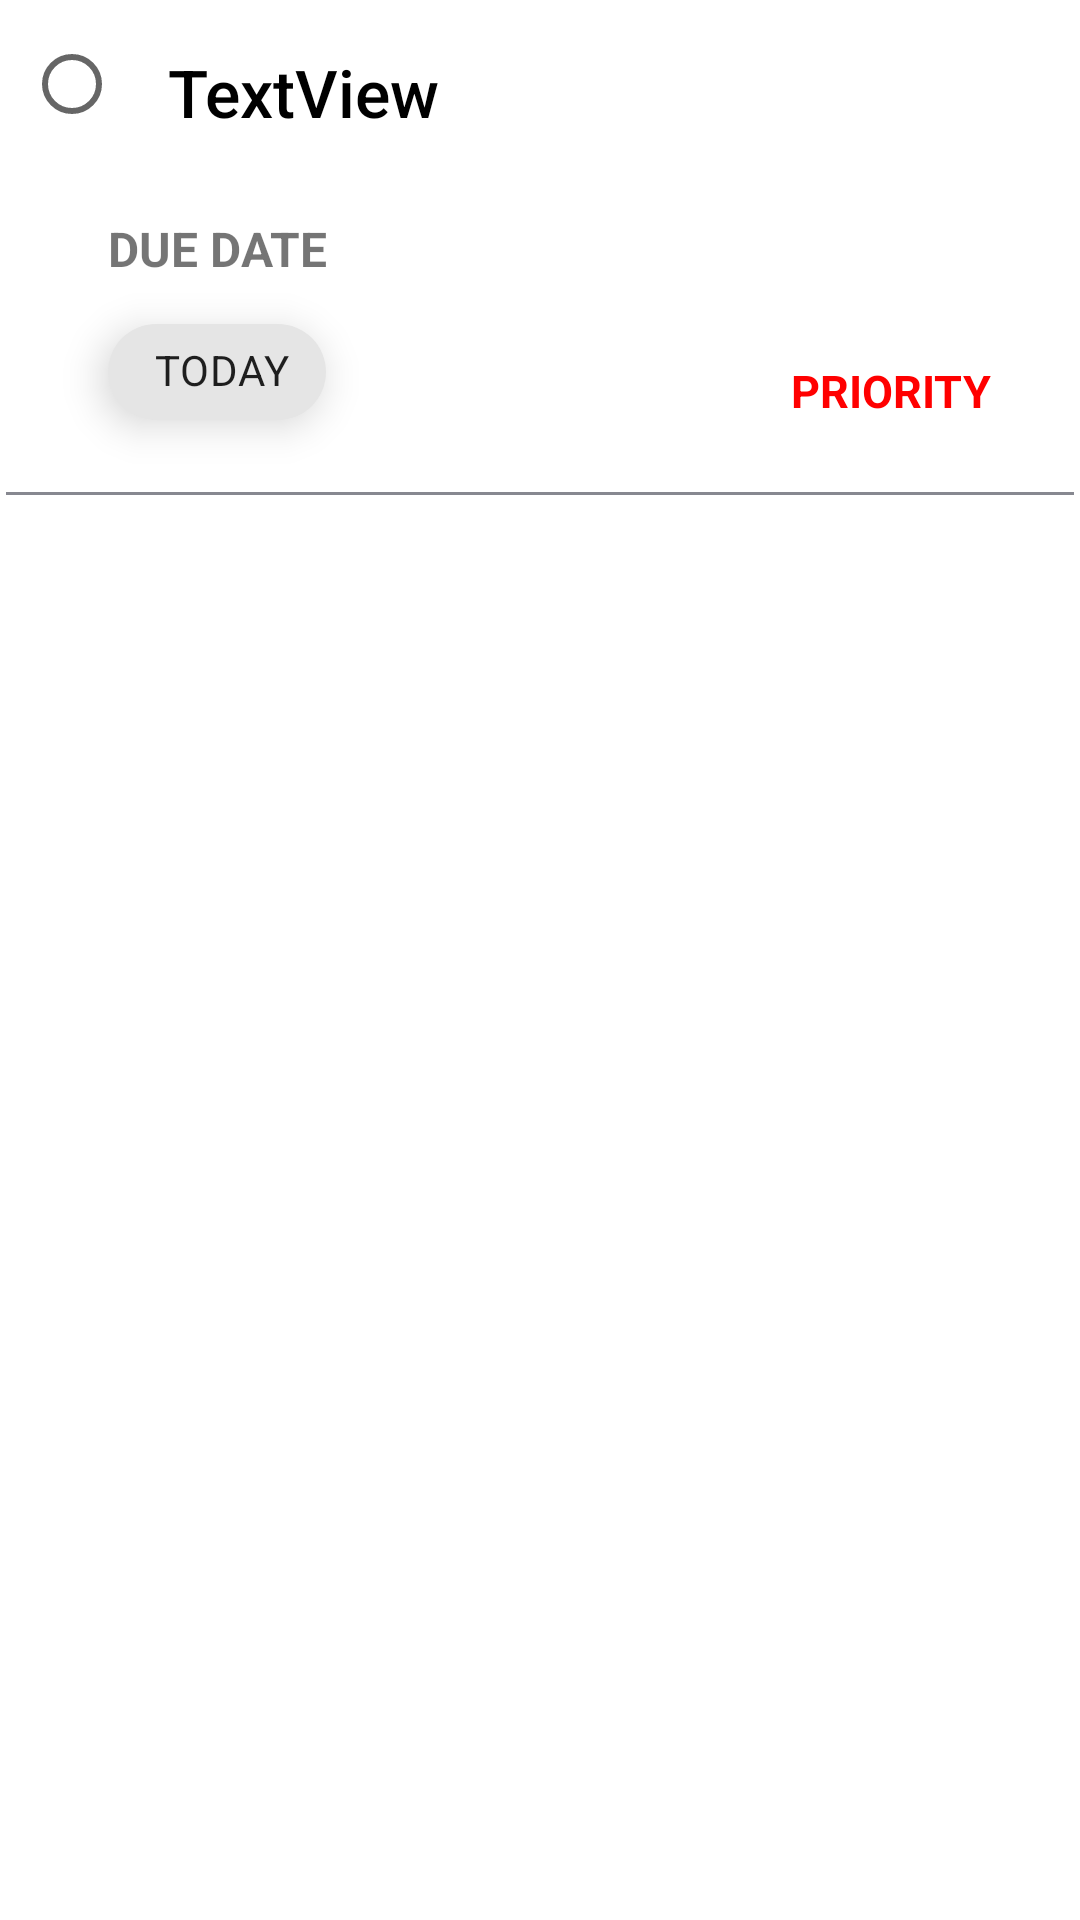

This screen was rendered from an Android layout file. Write that file and the resources it references.
<!-- AndroidManifest.xml: application theme MyToolbar -->
<!-- res/layout/todo_row.xml -->
<?xml version="1.0" encoding="utf-8"?>
<androidx.constraintlayout.widget.ConstraintLayout
    xmlns:android="http://schemas.android.com/apk/res/android"
    xmlns:app="http://schemas.android.com/apk/res-auto"
    xmlns:tools="http://schemas.android.com/tools"
    android:layout_width="match_parent"
    android:layout_height="wrap_content"
    android:id="@+id/todo_row_layout"
    >


   <TextView
       android:id="@+id/rowxml_due_date"
       android:layout_width="95dp"
       android:layout_height="29dp"
       android:layout_marginStart="36dp"
       android:layout_marginTop="20dp"
       android:elevation="8dp"
       android:shadowColor="@color/teal_700"
       android:text="Due Date"
       android:textStyle="bold"
       android:fontFamily="arial"
       android:textAllCaps="true"
       android:textSize="16sp"
       app:chipIcon="@drawable/ic_baseline_today_24"
       app:layout_constraintStart_toStartOf="parent"
       app:layout_constraintTop_toBottomOf="@+id/rowxml_radio_button" />

   <com.google.android.material.chip.Chip
       android:id="@+id/rowxml_todo_chip"
       android:layout_width="wrap_content"
       android:layout_height="wrap_content"
       android:layout_marginStart="36dp"
       android:layout_marginTop="48dp"
       android:elevation="8dp"
       android:shadowColor="@color/teal_700"
       android:text=" Today"
       android:textAllCaps="true"
       android:textStyle="bold"
       app:chipIcon="@drawable/ic_baseline_today_24"
       app:layout_constraintStart_toStartOf="parent"
       app:layout_constraintTop_toBottomOf="@+id/rowxml_radio_button" />

   <ImageView
       android:id="@+id/priority_todo_button"
       android:layout_width="42dp"
       android:layout_height="44dp"
       android:layout_marginStart="260dp"
       android:layout_marginTop="16dp"
       app:layout_constraintStart_toStartOf="parent"
       app:layout_constraintTop_toBottomOf="@+id/rowxml_radio_button"
       app:srcCompat="@drawable/ic_baseline_emoji_flags_24" />

   <TextView
       android:id="@+id/rowxml_priorty"
       android:layout_width="74dp"
       android:layout_height="27dp"
       android:layout_marginStart="260dp"
       android:layout_marginTop="68dp"
       android:elevation="8dp"
       android:shadowColor="@color/teal_700"
       android:text=" Priority"
       android:textAllCaps="true"
       android:textSize="15sp"
       android:textColor="@color/red"
       android:textStyle="bold"
       app:chipIcon="@drawable/ic_baseline_today_24"
       app:layout_constraintStart_toStartOf="parent"
       app:layout_constraintTop_toBottomOf="@+id/rowxml_radio_button" />

   <TextView
       android:id="@+id/rowxml_todo_textview"
       android:layout_width="0dp"
       android:layout_height="wrap_content"
       android:layout_marginTop="16dp"
       android:text="TextView"
       android:fontFamily="sans-serif-medium"
       android:textSize="22sp"
       android:textColor="@color/black"
       app:layout_constraintBottom_toBottomOf="@+id/rowxml_todo_chip"
       app:layout_constraintEnd_toEndOf="parent"
       app:layout_constraintHorizontal_bias="0.0"
       app:layout_constraintStart_toEndOf="@+id/rowxml_radio_button"
       app:layout_constraintTop_toTopOf="parent"
       app:layout_constraintVertical_bias="0.0" />

   <RadioButton
       android:id="@+id/rowxml_radio_button"
       android:layout_width="48dp"
       android:layout_height="48dp"
       android:layout_marginStart="8dp"
       android:layout_marginTop="4dp"
       android:checked="false"
       android:elevation="8dp"
       android:padding="0dp"
       android:shadowColor="@color/black"
       app:layout_constraintStart_toStartOf="parent"
       app:layout_constraintTop_toTopOf="parent"

       />

   <LinearLayout
       android:id="@+id/linearLayout"
       android:layout_width="match_parent"
       android:layout_height="1dp"
       android:layout_marginStart="2dp"
       android:layout_marginTop="16dp"
       android:layout_marginEnd="2dp"
       android:alpha="1"
       android:background="@color/divider_color"
       android:orientation="horizontal"
       app:layout_constraintEnd_toEndOf="parent"
       app:layout_constraintHorizontal_bias="1.0"
       app:layout_constraintStart_toStartOf="parent"
       app:layout_constraintTop_toBottomOf="@id/rowxml_todo_chip"></LinearLayout>
</androidx.constraintlayout.widget.ConstraintLayout>
<!-- resources referenced by this layout -->
<resources>
  <color name="black">#FF000000</color>
  <color name="divider_color">#878890</color>
  <color name="red">#FF0000</color>
  <color name="teal_700">#FF018786</color>
  <style name="MyToolbar" parent="Theme.MaterialComponents.DayNight.NoActionBar">
          <item name="colorPrimary">#A559F6</item>
          <item name="colorOnPrimary">#DBBC09</item>
          <item name="colorAccent">#9E032E</item>
          <item name="bottomSheetDialogTheme">@style/AppBottomSheetDialogTheme</item>
      </style>
  <style name="AppBottomSheetDialogTheme" parent="Theme.Design.Light.BottomSheetDialog">
          <item name="bottomSheetStyle">@style/AppModalStyle</item>
      </style>
  <style name="AppModalStyle" parent="Widget.Design.BottomSheet.Modal">
          <item name="android:background">@drawable/background</item>
      </style>
</resources>
